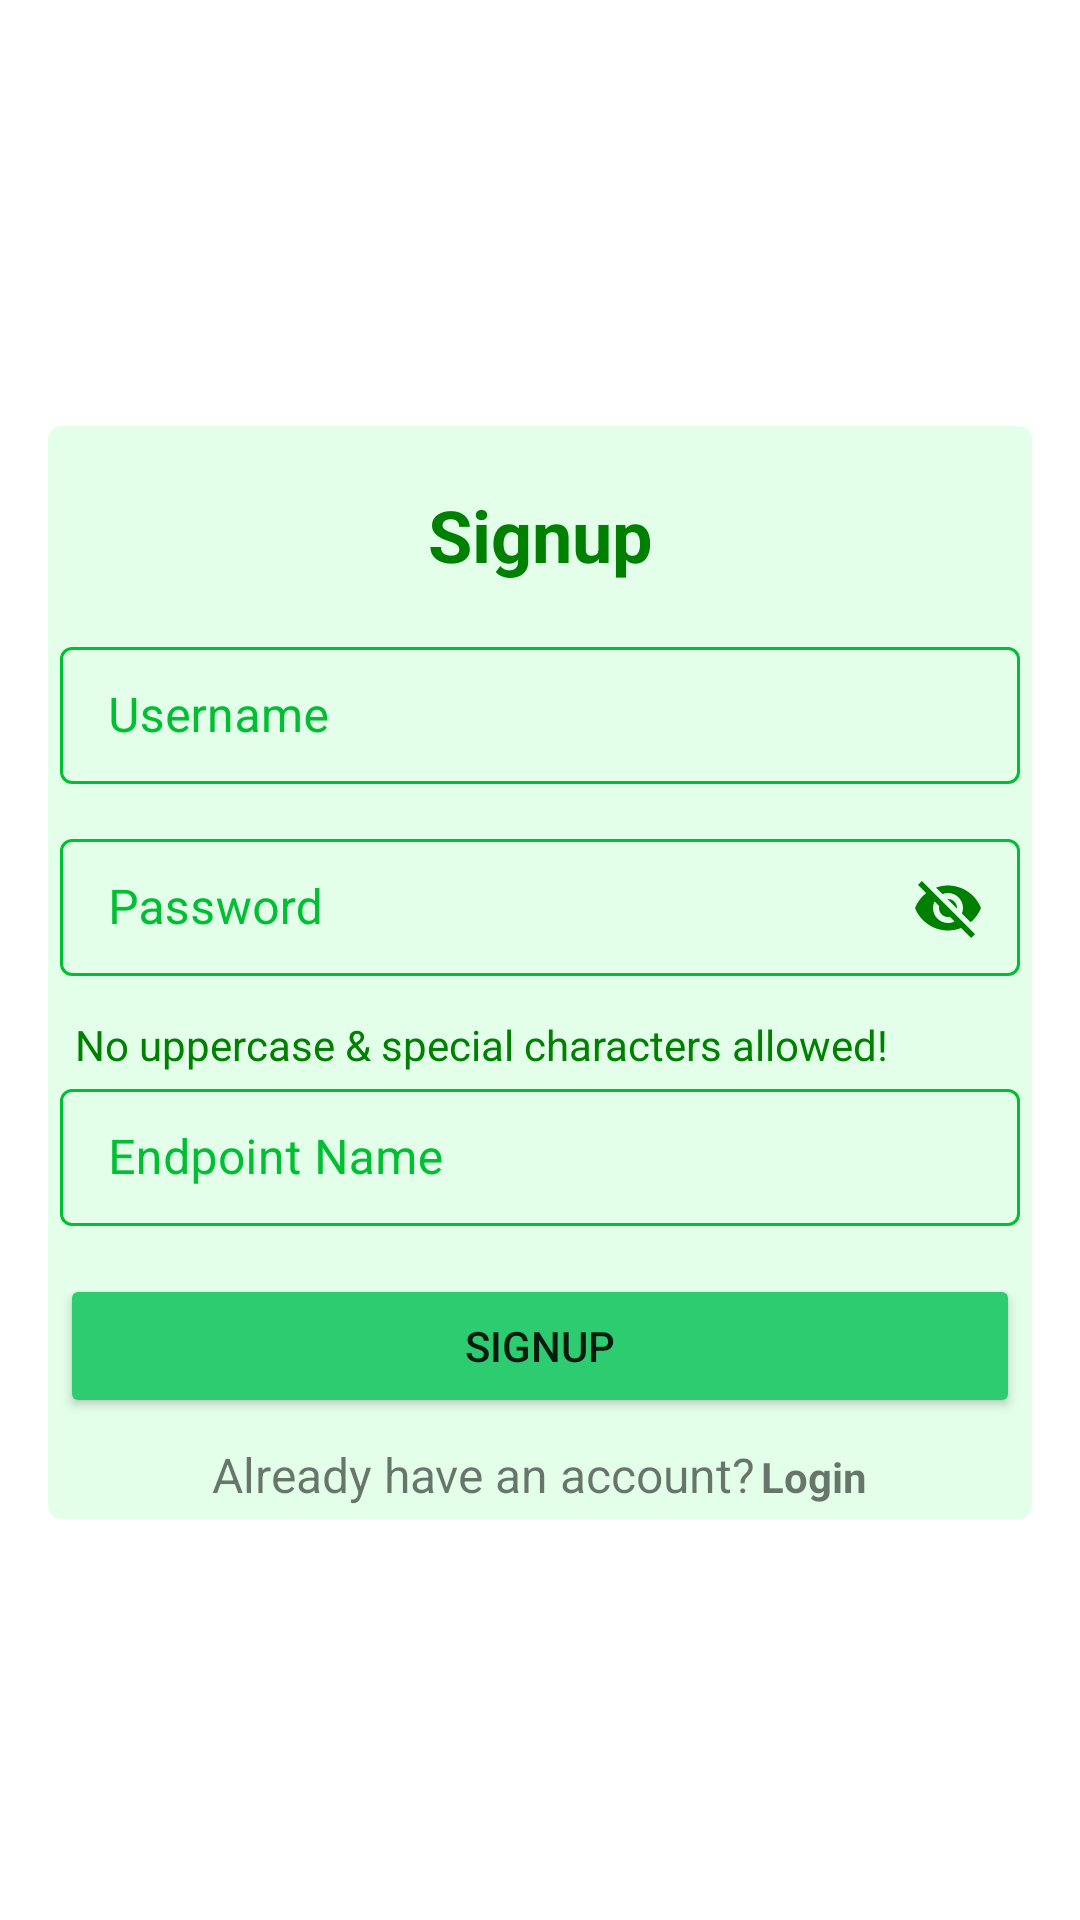

Layout XML and referenced resources for this Android screen:
<!-- AndroidManifest.xml: application theme AppTheme -->
<!-- res/layout/fragment_signup.xml -->
<?xml version="1.0" encoding="utf-8"?>
<androidx.constraintlayout.widget.ConstraintLayout xmlns:android="http://schemas.android.com/apk/res/android"
    xmlns:app="http://schemas.android.com/apk/res-auto"
    xmlns:tools="http://schemas.android.com/tools"
    android:id="@+id/signup_fragment"
    android:layout_width="match_parent"
    android:layout_height="match_parent"
    tools:context=".app_fragments.SignupFragment">

    <ScrollView
        android:id="@+id/scrollView3"
        android:layout_width="match_parent"
        android:layout_height="wrap_content"
        android:padding="16dp"
        app:layout_constraintBottom_toBottomOf="parent"
        app:layout_constraintEnd_toEndOf="parent"
        app:layout_constraintStart_toStartOf="parent"
        app:layout_constraintTop_toTopOf="parent">

        <LinearLayout
            android:layout_width="match_parent"
            android:layout_height="wrap_content"
            android:orientation="vertical">

            <LinearLayout
                android:id="@+id/msg_holder"
                android:layout_width="match_parent"
                android:layout_height="match_parent"
                android:layout_marginBottom="8dp"
                android:orientation="horizontal"
                app:layout_constraintBottom_toTopOf="@+id/scrollView3"
                app:layout_constraintEnd_toEndOf="parent"
                app:layout_constraintStart_toStartOf="parent" />

            <LinearLayout
                android:layout_width="match_parent"
                android:layout_height="wrap_content"
                android:background="@drawable/border_round"
                android:backgroundTint="@color/very_light_green"
                android:orientation="vertical"
                android:padding="4dp">

                <TextView
                    android:id="@+id/signup_h1"
                    android:layout_width="match_parent"
                    android:layout_height="wrap_content"
                    android:layout_margin="16dp"
                    android:text="@string/heading_signup"
                    android:textAlignment="center"
                    android:textColor="@color/dark_green"
                    android:textSize="24sp" />

                <com.google.android.material.textfield.TextInputLayout
                    android:layout_width="match_parent"
                    style="@style/Widget.MaterialComponents.TextInputLayout.OutlinedBox"
                    android:layout_height="wrap_content"
                    android:hint="@string/lbl_username"
                    app:hintTextColor="@color/input_green"
                    android:textColorHint="@color/input_green"
                    app:boxBackgroundMode="outline"
                    app:boxStrokeColor="@color/modern_entry_border"
                    app:boxBackgroundColor="@color/transparent">

                    <com.google.android.material.textfield.TextInputEditText
                        android:id="@+id/uname_entry_sup"
                        android:layout_width="match_parent"
                        android:layout_height="wrap_content"
                        android:layout_margin="0dp"
                        android:padding="12dp"
                        android:singleLine="true" />
                </com.google.android.material.textfield.TextInputLayout>

                <com.google.android.material.textfield.TextInputLayout
                    style="@style/Widget.MaterialComponents.TextInputLayout.OutlinedBox"
                    android:layout_width="match_parent"
                    android:layout_height="wrap_content"
                    android:layout_marginTop="12dp"
                    android:hint="@string/lbl_password"
                    android:textColorHint="@color/input_green"
                    app:boxBackgroundColor="@color/transparent"
                    app:boxBackgroundMode="outline"
                    app:boxStrokeColor="@color/modern_entry_border"
                    app:hintTextColor="@color/input_green"
                    app:passwordToggleDrawable="@drawable/design_password_eye"
                    app:passwordToggleEnabled="true"
                    app:passwordToggleTint="@color/dark_green">

                    <com.google.android.material.textfield.TextInputEditText
                        android:id="@+id/pass_entry_sup"
                        android:layout_width="match_parent"
                        android:layout_height="wrap_content"
                        android:layout_margin="0dp"
                        android:padding="12dp"
                        android:password="true"
                        android:singleLine="true" />
                </com.google.android.material.textfield.TextInputLayout>

                <TextView
                    android:id="@+id/textView7"
                    android:layout_width="match_parent"
                    android:layout_height="wrap_content"
                    android:layout_marginTop="12dp"
                    android:paddingStart="5dp"
                    android:text="@string/endpoint_input_rule"
                    android:textColor="@color/dark_green"
                    android:textSize="14sp" />

                <com.google.android.material.textfield.TextInputLayout
                    style="@style/Widget.MaterialComponents.TextInputLayout.OutlinedBox"
                    android:layout_width="match_parent"
                    android:layout_height="wrap_content"
                    android:hint="@string/lbl_ep_name"
                    android:textColorHint="@color/input_green"
                    app:boxBackgroundColor="@color/transparent"
                    app:boxBackgroundMode="outline"
                    app:boxStrokeColor="@color/modern_entry_border"
                    app:hintTextColor="@color/input_green">

                    <com.google.android.material.textfield.TextInputEditText
                        android:id="@+id/ep_entry_sup"
                        android:layout_width="match_parent"
                        android:layout_height="wrap_content"
                        android:layout_margin="0dp"
                        android:padding="12dp"
                        android:singleLine="true" />
                </com.google.android.material.textfield.TextInputLayout>

                <Button
                    android:id="@+id/btn_signup"
                    android:layout_width="match_parent"
                    android:layout_height="wrap_content"
                    android:layout_marginTop="16dp"
                    android:backgroundTint="@color/btn_blue"
                    android:text="@string/signup_btn" />

                <LinearLayout
                    android:layout_width="match_parent"
                    android:layout_height="wrap_content"
                    android:layout_marginTop="8dp"
                    android:gravity="center_horizontal">

                    <TextView
                        android:id="@+id/textView2"
                        android:layout_width="wrap_content"
                        android:layout_height="wrap_content"
                        android:text="@string/have_acc_login"
                        android:textAlignment="center"
                        android:textSize="16sp" />

                    <TextView
                        android:id="@+id/shift_login"
                        android:layout_width="wrap_content"
                        android:layout_height="wrap_content"
                        android:paddingStart="2dp"
                        android:text="@string/heading_login" />
                </LinearLayout>
            </LinearLayout>
        </LinearLayout>
    </ScrollView>

</androidx.constraintlayout.widget.ConstraintLayout>
<!-- resources referenced by this layout -->
<resources>
  <color name="btn_blue">#2ecc71 </color>
  <color name="dark_green">#008000</color>
  <color name="input_green">#00bf33</color>
  <color name="transparent">#00000000</color>
  <color name="very_light_green">#e3ffe9</color>
  <!-- drawable border_round (drawable) -->
  <?xml version="1.0" encoding="utf-8"?>
  <shape xmlns:android="http://schemas.android.com/apk/res/android" android:shape="rectangle">
      <corners android:radius="4dp" />
      <solid android:color="@color/white" />
      <stroke android:color="@color/action_bar" android:width="1dp"/>
      <padding android:left="3dp" android:right="3dp" />
  </shape>
  <!-- drawable design_password_eye (drawable) -->
  <?xml version="1.0" encoding="utf-8"?>
  <animated-selector xmlns:android="http://schemas.android.com/apk/res/android"
      xmlns:tools="http://schemas.android.com/tools"
      tools:ignore="NewApi">
  
      <item
          android:id="@+id/masked"
          android:drawable="@drawable/design_ic_visibility"
          android:state_checked="true" />
  
      <item
          android:id="@+id/visible"
          android:drawable="@drawable/design_ic_visibility_off" />
  
      <transition
          android:drawable="@drawable/avd_hide_password"
          android:fromId="@id/masked"
          android:toId="@id/visible"/>
  
      <transition
          android:drawable="@drawable/avd_show_password"
          android:fromId="@id/visible"
          android:toId="@id/masked"/>
  
  </animated-selector>
  <string name="endpoint_input_rule">No uppercase &amp; special characters allowed!</string>
  <string name="have_acc_login">Already have an account?</string>
  <string name="heading_login"><b>Login</b></string>
  <string name="heading_signup"><b>Signup</b></string>
  <string name="lbl_ep_name">Endpoint Name</string>
  <string name="lbl_password">Password</string>
  <string name="lbl_username">Username</string>
  <string name="signup_btn">Signup</string>
  <style name="AppTheme" parent="Theme.MaterialComponents.DayNight.NoActionBar">
          <item name="colorPrimary">@color/action_bar</item>
      </style>
  <color name="white">#FFFFFFFF</color>
  <color name="action_bar">#8ece54</color>
</resources>
